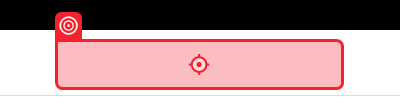
Task: Robotic Enterprise Framework
Workflow: ValidateQuestionair

Step 1: type "[string.Format("{0}[k(enter)]", RequestNum.ToString.Trim)]" into the text box 'Search' in window 'BPM Worklist' (msedge.exe)

Step 2: check the table cell in window 'BPM Worklist' (msedge.exe) (no picture)

Step 3: click on the link 'Supplier Registration Request {0}*' in window 'BPM Worklist' (msedge.exe) (no picture)

Step 4: Edge Supplier Profile Change Request 5217139 in window 'Supplier Registration Request "+RequestNum+"*' (msedge.exe) (no picture)

Step 5: check the heading 'Supplier Registration Request {0} for*' in window 'Supplier Registration Request {0} for*' (msedge.exe) (no picture)

Step 6 [then]: click on the link 'Add' in window 'Supplier Registration Request *' (msedge.exe) (no picture)

Step 7: check the table cell 'Add Attachment' in window 'Supplier Registration Request*' (msedge.exe) (no picture)

Step 8: click on the label 'Desktop File' in window 'Supplier Registration Request *' (msedge.exe) (no picture)

Step 9: click on the text box 'File Name' in window 'Supplier Registration Request*' (msedge.exe) (no picture)

Step 10: check 'File name' in window 'Open' (msedge.exe) (no picture)

Step 11: type [CheckListPath] into 'Address Documents' in window 'Open' (msedge.exe) (no picture)

Step 12: click on 'unchecked(1)' in window 'Open' (msedge.exe) (no picture)

Step 13: click on the button in window 'Supplier Registration Request*' (msedge.exe) (no picture)

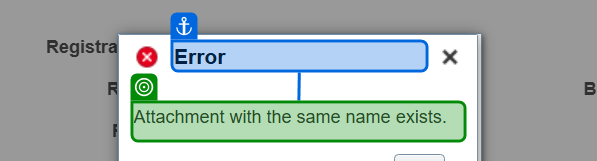
Step 14: check the element 'Attachment with the same name exists.' in window 'Supplier Registration Request*' (msedge.exe)

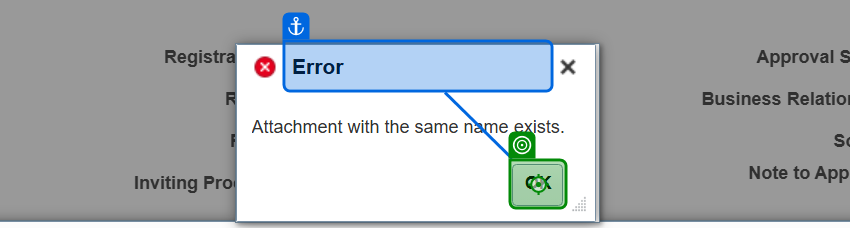
Step 15: click on the button in window 'Supplier Registration Request*' (msedge.exe)

Step 16: click on the button 'Cancel' in window 'Supplier Registration Request*' (msedge.exe) (no picture)

Step 17: click on the link 'Approve' in window 'Supplier Registration Request {0} for*' (msedge.exe) (no picture)

Step 18: check the link 'Approve' in window 'Supplier Registration Request {0}*' (msedge.exe) (no picture)

Step 19: click on the link in window 'Supplier Registration Request *' (msedge.exe) (no picture)

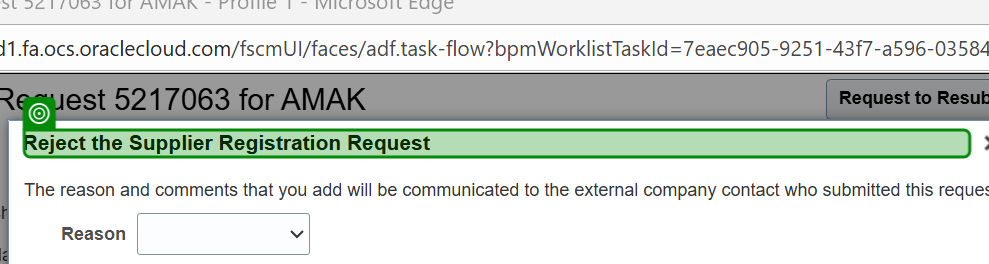
Step 20: check the element 'Reject the Supplier Registration Request' in window 'Supplier Registration Request*' (msedge.exe)

Step 21: click on the drop-down 'Reason' in window 'Supplier Registration Request*' (msedge.exe) (no picture)

Step 22: type [In_ErrorMSG] into the text box 'Comments' in window 'Supplier Registration Request*' (msedge.exe) (no picture)

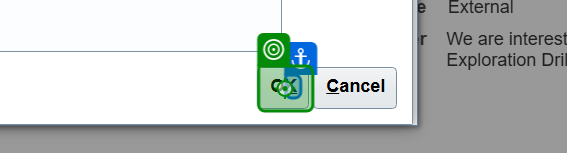
Step 23: click on the button in window 'Supplier Registration Request*' (msedge.exe)

Step 24 [else]: click on the link 'Add' in window 'Supplier Registration Request *' (msedge.exe) (no picture)

Step 25: check the table cell 'Add Attachment' in window 'Supplier Registration Request*' (msedge.exe) (no picture)

Step 26: click on the label 'Desktop File' in window 'Supplier Registration Request *' (msedge.exe) (no picture)

Step 27: click on the text box 'File Name' in window 'Supplier Registration Request*' (msedge.exe) (no picture)

Step 28: check 'File name' in window 'Open' (msedge.exe) (no picture)

Step 29: type [CheckListPath] into 'Address Documents' in window 'Open' (msedge.exe) (no picture)

Step 30: click on 'unchecked(1)' in window 'Open' (msedge.exe) (no picture)

Step 31: click on the button in window 'Supplier Registration Request*' (msedge.exe) (no picture)

Step 32: check the element 'Attachment with the same name exists.' in window 'Supplier Registration Request*' (msedge.exe) (same screen as step 14)

Step 33: click on the button in window 'Supplier Registration Request*' (msedge.exe) (same screen as step 15)

Step 34: click on the button 'Cancel' in window 'Supplier Registration Request*' (msedge.exe) (no picture)

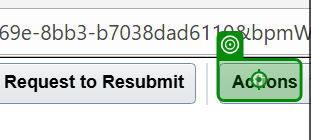
Step 35: click on the link 'Actions' in window 'Supplier Registration Request*' (msedge.exe)

Step 36: click on the table cell 'Reassign*' in window 'Supplier Registration Request*' (msedge.exe) (no picture)

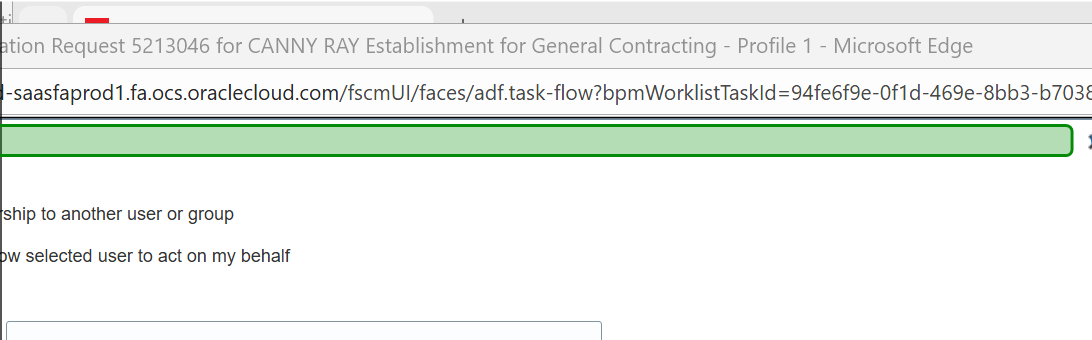
Step 37: check the element 'Reassign Task' in window 'Supplier Registration Request*' (msedge.exe)

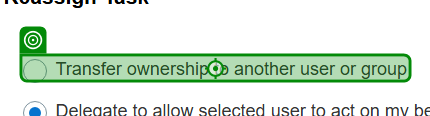
Step 38: click on the label 'Transfer ownership to another user or group' in window 'Supplier Registration Request*' (msedge.exe)

Step 39: type [CurrentRessignUsers] into the text box in window 'Supplier Registration Request*' (msedge.exe) (no picture)

Step 40: click on the button 'Search' in window 'Supplier Registration Request*' (msedge.exe) (no picture)

Step 41: check the table cell '"+CurrentRessignUsers+"' in window 'Supplier Registration Request*' (msedge.exe) (no picture)

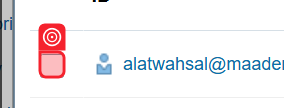
Step 42: check the text box in window 'Supplier Registration Request*' (msedge.exe)

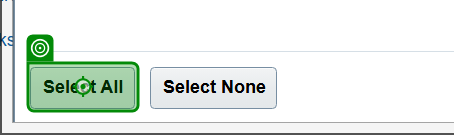
Step 43: click on the button 'Select All' in window 'Supplier Registration Request*' (msedge.exe)

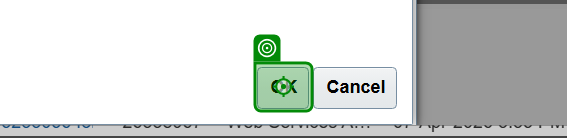
Step 44: click on the button in window 'Supplier Registration Request*' (msedge.exe)
